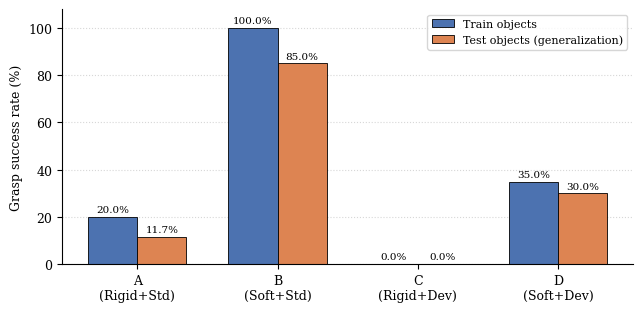

Here is the Python script that generated this plot:
import matplotlib
matplotlib.use('Agg')
import matplotlib.pyplot as plt
import numpy as np

plt.rcParams.update({
    'font.family': 'serif',
    'font.size': 9,
})

conditions = ['A\n(Rigid+Std)', 'B\n(Soft+Std)', 'C\n(Rigid+Dev)', 'D\n(Soft+Dev)']
train = [20.0, 100.0, 0.0, 35.0]
gen = [11.67, 85.0, 0.0, 30.0]

x = np.arange(len(conditions))
width = 0.35

fig, ax = plt.subplots(figsize=(6.5, 3.2))
bars1 = ax.bar(x - width/2, train, width, label='Train objects', color='#4C72B0', edgecolor='black', linewidth=0.6)
bars2 = ax.bar(x + width/2, gen, width, label='Test objects (generalization)', color='#DD8452', edgecolor='black', linewidth=0.6)

for bars in (bars1, bars2):
    for b in bars:
        h = b.get_height()
        ax.annotate(f'{h:.1f}%', xy=(b.get_x() + b.get_width()/2, h),
                    xytext=(0, 2), textcoords='offset points',
                    ha='center', va='bottom', fontsize=7.5)

ax.set_ylabel('Grasp success rate (%)')
ax.set_xticks(x)
ax.set_xticklabels(conditions)
ax.set_ylim(0, 108)
ax.legend(loc='upper right', frameon=True, fontsize=8)
ax.spines['top'].set_visible(False)
ax.spines['right'].set_visible(False)
ax.yaxis.grid(True, linestyle=':', alpha=0.5)
ax.set_axisbelow(True)

plt.tight_layout()
plt.savefig('results_bar_chart.pdf', bbox_inches='tight')
print("saved")
